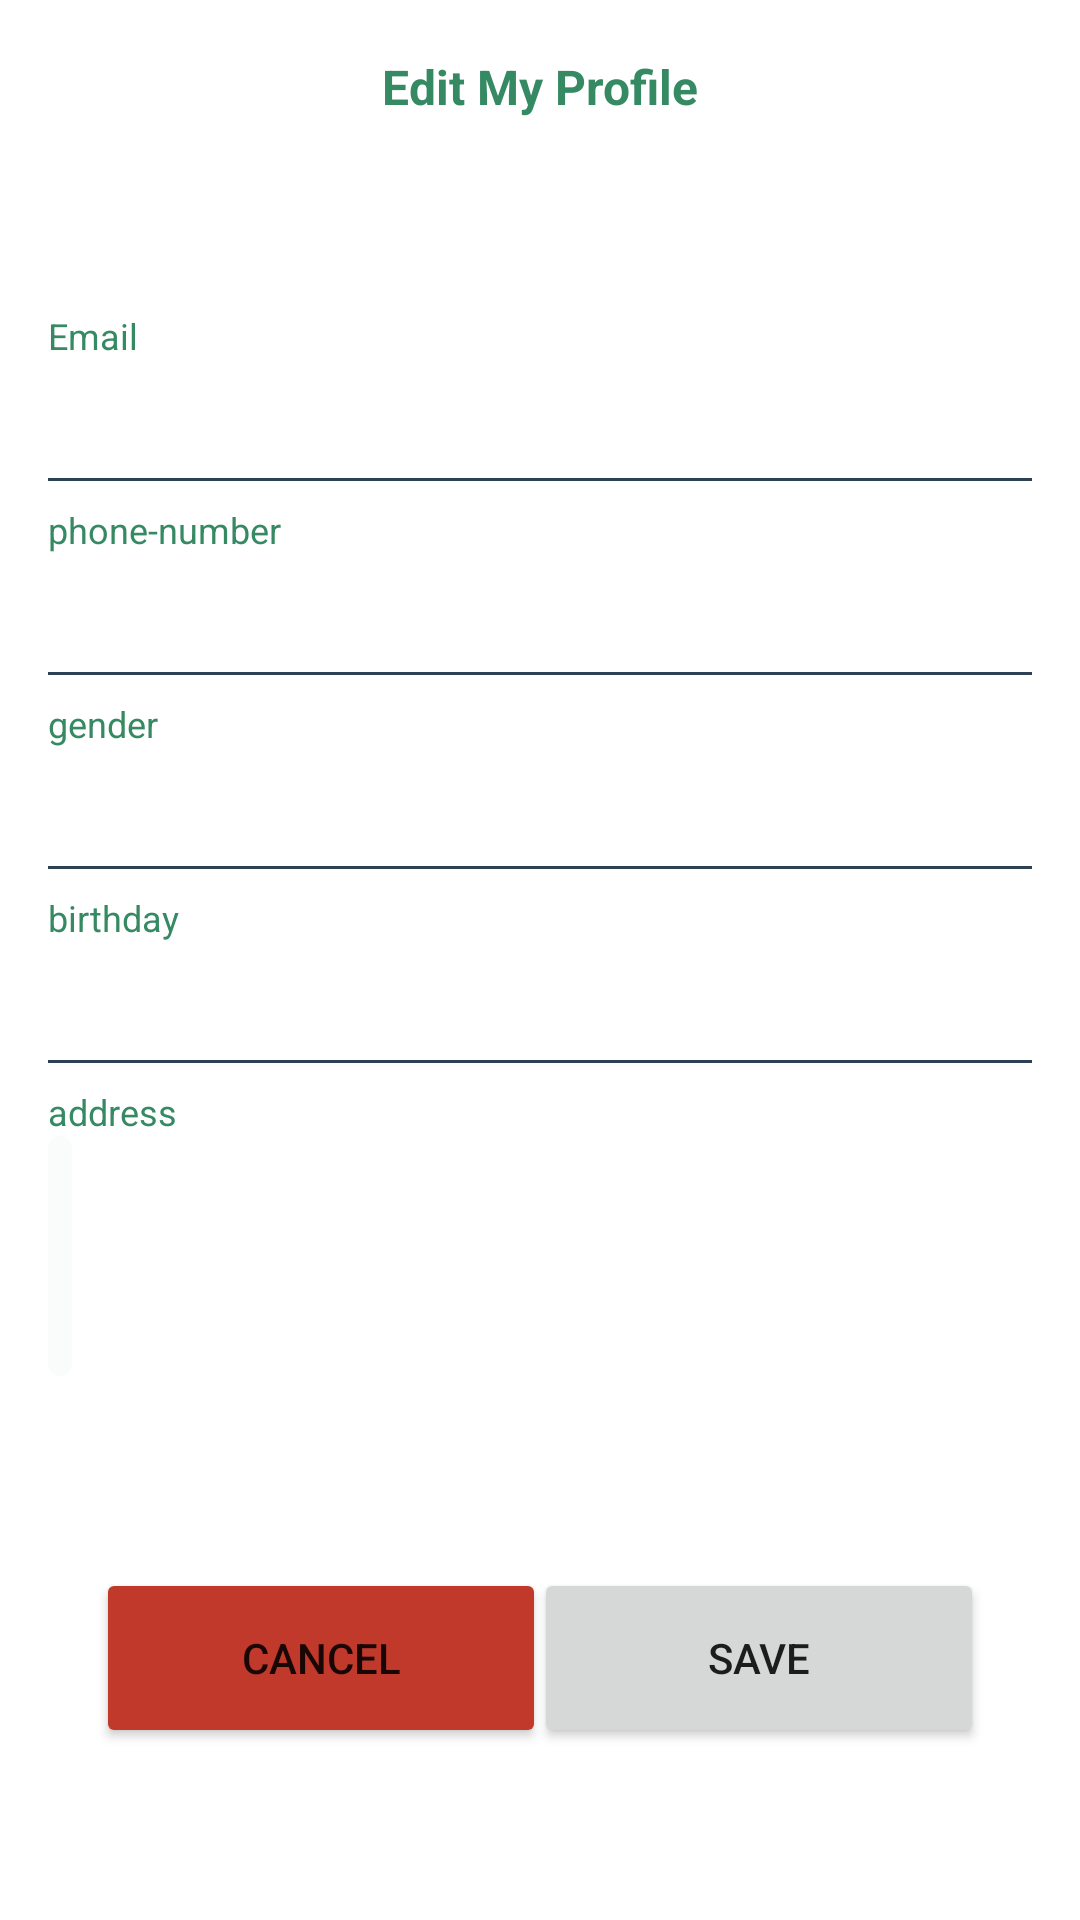

Produce the Android XML layout that renders to this screen, including the resource entries it uses.
<!-- AndroidManifest.xml: application theme Theme.ITEOnlineShop -->
<!-- res/layout/activity_edit.xml -->
<?xml version="1.0" encoding="utf-8"?>
<LinearLayout xmlns:android="http://schemas.android.com/apk/res/android"
    xmlns:app="http://schemas.android.com/apk/res-auto"
    xmlns:tools="http://schemas.android.com/tools"
    android:layout_width="match_parent"
    android:layout_height="match_parent"
    android:orientation="vertical"
    tools:context=".ui.activity.EditActivity">

    <androidx.constraintlayout.widget.ConstraintLayout
        android:layout_width="match_parent"
        android:layout_height="match_parent">

        <TextView
            android:id="@+id/textView3"
            android:layout_width="wrap_content"
            android:layout_height="wrap_content"
            android:layout_marginTop="18dp"
            android:text="Edit My Profile"
            android:textColor="#368a63"
            android:textSize="16sp"
            android:textStyle="bold"
            app:layout_constraintEnd_toEndOf="parent"
            app:layout_constraintStart_toStartOf="parent"
            app:layout_constraintTop_toTopOf="parent" />

        <LinearLayout
            android:id="@+id/linearLayout"
            android:layout_width="match_parent"
            android:layout_height="wrap_content"
            android:layout_marginStart="16dp"
            android:layout_marginTop="64dp"
            android:layout_marginEnd="16dp"
            android:orientation="vertical"
            app:layout_constraintEnd_toEndOf="parent"
            app:layout_constraintStart_toStartOf="parent"
            app:layout_constraintTop_toBottomOf="@+id/textView3">

            <LinearLayout
                android:layout_width="match_parent"
                android:layout_height="wrap_content"
                android:orientation="vertical">
                <TextView
                    android:layout_width="wrap_content"
                    android:layout_height="wrap_content"
                    android:text="Email"
                    android:textColor="#368a63"
                    android:textSize="12sp" />

                <TextView
                    android:id="@+id/Email"
                    android:layout_width="wrap_content"
                    android:layout_height="wrap_content"
                    android:fontFamily="sans-serif-light"
                    android:textColor="#000000"
                    android:textSize="18sp" />

                <View
                    android:layout_width="match_parent"
                    android:layout_height="1dp"
                    android:layout_marginTop="15dp"
                    android:background="#2E4053" />

            </LinearLayout>

            <LinearLayout
                android:layout_width="match_parent"
                android:layout_height="wrap_content"
                android:layout_marginTop="8dp"
                android:orientation="vertical">

                <TextView
                    android:layout_width="wrap_content"
                    android:layout_height="wrap_content"
                    android:text="phone-number"
                    android:textColor="#368a63"
                    android:textSize="12sp" />

                <TextView
                    android:id="@+id/Phone_number"
                    android:layout_width="wrap_content"
                    android:layout_height="wrap_content"
                    android:layout_marginTop="4dp"
                    android:fontFamily="sans-serif-light"
                    android:textColor="#000000"
                    android:textSize="15sp" />

                <View
                    android:layout_width="match_parent"
                    android:layout_height="1dp"
                    android:layout_marginTop="15dp"
                    android:background="#2E4053" />

            </LinearLayout>

            <LinearLayout
                android:layout_width="match_parent"
                android:layout_height="wrap_content"
                android:layout_marginTop="8dp"
                android:orientation="vertical">

                <TextView
                    android:layout_width="wrap_content"
                    android:layout_height="wrap_content"
                    android:text="gender"
                    android:textColor="#368a63"
                    android:textSize="12sp" />

                <TextView
                    android:id="@+id/Gender"
                    android:layout_width="wrap_content"
                    android:layout_height="wrap_content"
                    android:fontFamily="sans-serif-light"
                    android:textColor="#000000"
                    android:textSize="18sp" />

                <View
                    android:layout_width="match_parent"
                    android:layout_height="1dp"
                    android:layout_marginTop="15dp"
                    android:background="#2E4053" />

            </LinearLayout>

            <LinearLayout
                android:layout_width="match_parent"
                android:layout_height="wrap_content"
                android:layout_marginTop="8dp"
                android:orientation="vertical">

                <TextView
                    android:layout_width="wrap_content"
                    android:layout_height="wrap_content"
                    android:text="birthday"
                    android:textColor="#368a63"
                    android:textSize="12sp" />

                <TextView
                    android:id="@+id/HBD"
                    android:layout_width="wrap_content"
                    android:layout_height="wrap_content"
                    android:fontFamily="sans-serif-light"
                    android:textColor="#000000"
                    android:textSize="18sp" />

                <View
                    android:layout_width="match_parent"
                    android:layout_height="1dp"
                    android:layout_marginTop="15dp"
                    android:background="#2E4053" />

            </LinearLayout>

            <LinearLayout
                android:layout_width="match_parent"
                android:layout_height="wrap_content"
                android:layout_marginTop="8dp"
                android:orientation="vertical">

                <TextView
                    android:layout_width="wrap_content"
                    android:layout_height="wrap_content"
                    android:text="address"
                    android:textColor="#368a63"
                    android:textSize="12sp" />

                <TextView
                    android:id="@+id/Address"
                    android:layout_width="wrap_content"
                    android:layout_height="80dp"
                    android:background="@drawable/bg_"
                    android:fontFamily="sans-serif-light"
                    android:paddingStart="8dp"
                    android:textColor="#000000"
                    android:textSize="16sp" />
            </LinearLayout>

        </LinearLayout>

        <Button
            android:id="@+id/imgback"
            android:layout_width="150dp"
            android:layout_height="60dp"
            android:layout_marginStart="32dp"
            android:layout_marginTop="64dp"
            android:text="Cancel"
            app:backgroundTint="#C0392B"
            app:layout_constraintStart_toStartOf="parent"
            app:layout_constraintTop_toBottomOf="@+id/linearLayout" />

        <Button
            android:id="@+id/imgsave"
            android:layout_width="150dp"
            android:layout_height="60dp"
            android:layout_marginTop="64dp"
            android:layout_marginEnd="32dp"
            android:text="SAVE"
            app:layout_constraintEnd_toEndOf="parent"
            app:layout_constraintTop_toBottomOf="@+id/linearLayout" />
    </androidx.constraintlayout.widget.ConstraintLayout>
</LinearLayout>
<!-- resources referenced by this layout -->
<resources>
  <!-- drawable bg_ (drawable) -->
  <?xml version="1.0" encoding="utf-8"?>
  <selector xmlns:android="http://schemas.android.com/apk/res/android">
      <item>
          <shape android:shape = "rectangle">
              <corners android:radius="12dp"/>
              <solid android:color="#07368A63"/>
          </shape>
      </item>
  </selector>
  <style name="Theme.ITEOnlineShop" parent="Theme.MaterialComponents.DayNight.NoActionBar">
          
          <item name="colorPrimary">#368a63</item>
          <item name="colorPrimaryVariant">#368a63</item>
          <item name="colorOnPrimary">@color/white</item>
          
          <item name="colorSecondary">@color/teal_200</item>
          <item name="colorSecondaryVariant">@color/teal_700</item>
          <item name="colorOnSecondary">@color/black</item>
          
          <item name="android:statusBarColor">?attr/colorPrimaryVariant</item>
          
      </style>
  <!-- not gathered from this repository: default colours our renderer supplied (Android Studio template values) -->
  <color name="teal_200">#FF03DAC5</color>
  <color name="teal_700">#FF018786</color>
  <color name="black">#FF000000</color>
  <color name="white">#FFFFFFFF</color>
</resources>
